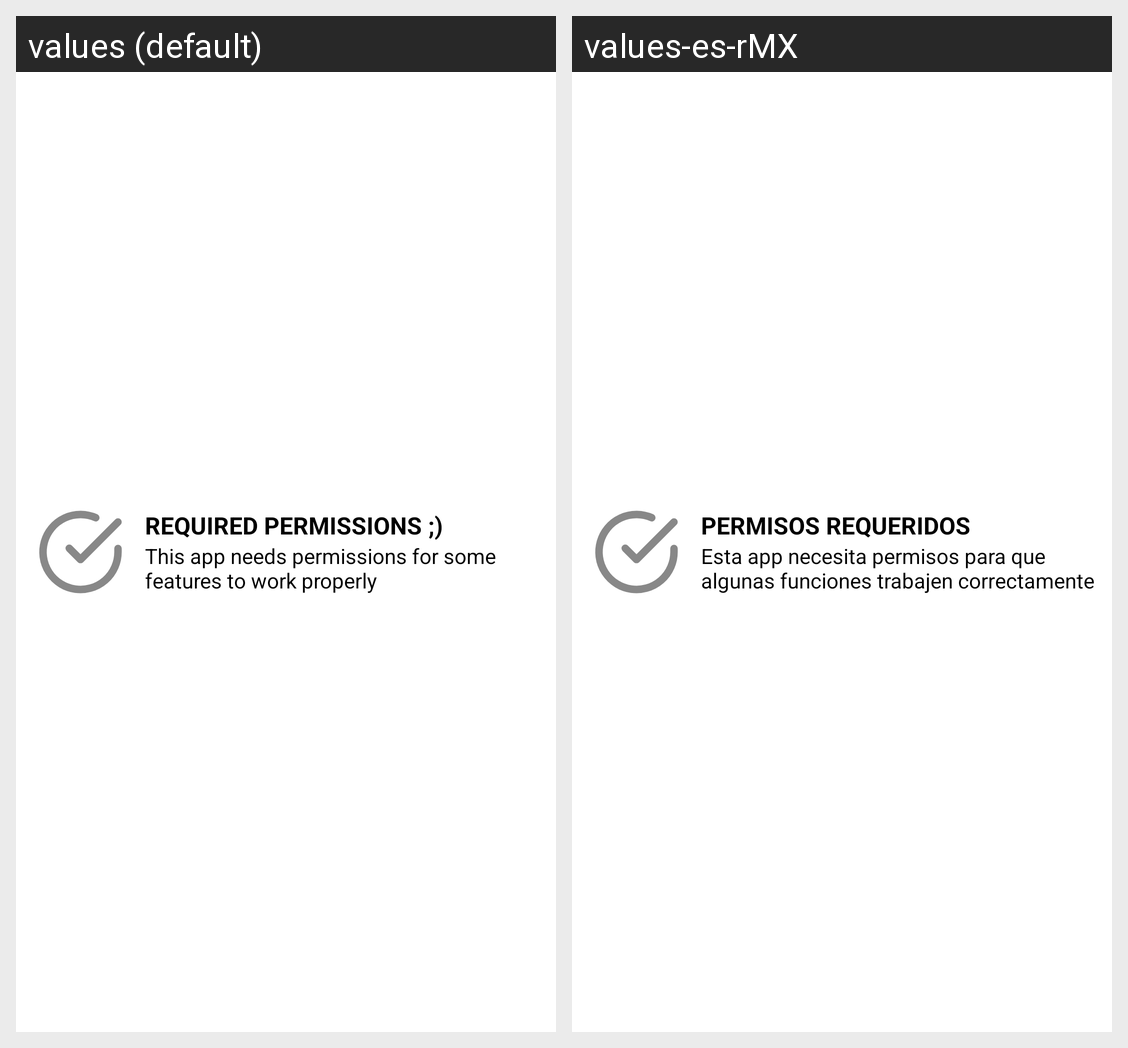

For this localized Android screen grid, give each drawn string resource with its value in every locale shown.
Android screen res/layout/permission_dialog_layout.xml rendered under 2 locales, left to right: values (default), values-es-rMX. Device: Nexus 5 (rendered at 1080×1920; each locale shown at half size, 540×960, under a caption strip naming it); theme Theme.AppWork.
Strings drawn on this screen, with the default value and each locale's value (text and hints the layout hard-codes, and strings that could not be matched under every locale, appear in the picture but are not listed):

required_permissions
  values: Required permissions ;)
  values-es-rMX: Permisos requeridos

permissions_description
  values: This app needs permissions for some features to work properly
  values-es-rMX: Esta app necesita permisos para que algunas funciones trabajen correctamente
